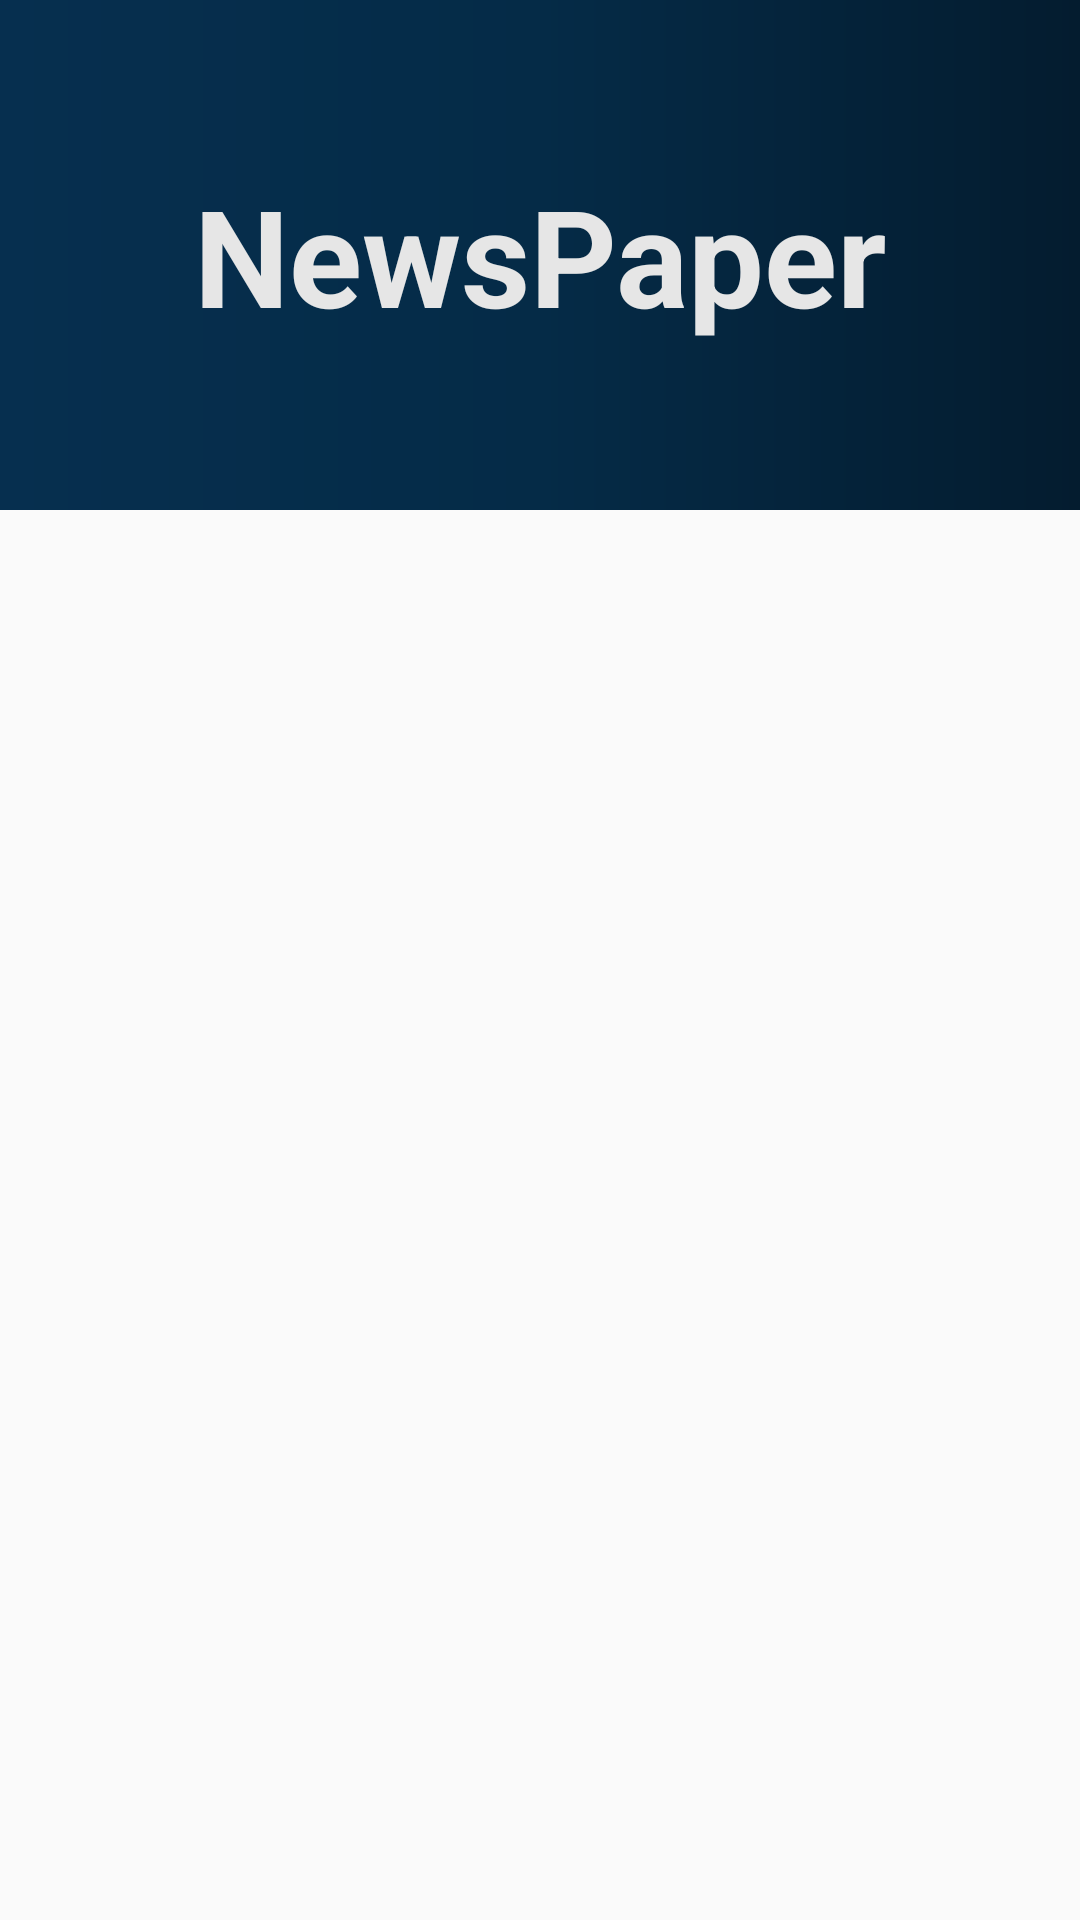

Produce the Android XML layout that renders to this screen, including the resource entries it uses.
<!-- AndroidManifest.xml: application theme AppTheme -->
<!-- res/layout/nav_header_layout.xml -->
<?xml version="1.0" encoding="utf-8"?>
<FrameLayout xmlns:android="http://schemas.android.com/apk/res/android"
    android:layout_width="match_parent"
    android:layout_height="match_parent"
    android:orientation="vertical">

    <LinearLayout
        android:layout_width="match_parent"
        android:layout_height="170dp"
        android:orientation="vertical"
        android:id="@+id/header"
        android:padding="24dp"
        android:background="@drawable/header">
        <TextView
            android:layout_width="match_parent"
            android:layout_height="match_parent"
            android:gravity="center"
            android:textColor="@color/colorLight"
            android:text="@string/newspaper"
            android:textStyle="bold"
            android:textSize="45dp"/>
    </LinearLayout>

</FrameLayout>
<!-- resources referenced by this layout -->
<resources>
  <color name="colorLight">#e6e6e6</color>
  <!-- drawable header (drawable) -->
  <?xml version="1.0" encoding="utf-8"?>
  <shape xmlns:android="http://schemas.android.com/apk/res/android">
      <gradient
          android:startColor="@color/color2"
          android:centerColor="@color/color3"
          android:endColor="@color/color4"
          android:type="linear"
          android:angle="180"
          />
  </shape>
  <string name="newspaper">NewsPaper</string>
  <style name="AppTheme" parent="Theme.AppCompat.Light.NoActionBar">
          
          <item name="colorPrimary">@color/color3</item>
          <item name="colorPrimaryDark">@color/color2</item>
          <item name="colorAccent">@color/color1</item>
      </style>
  <color name="color2">#041c2f</color>
  <color name="color3">#052b47</color>
  <color name="color4">#062F4F</color>
  <color name="color1">#020e18</color>
</resources>
